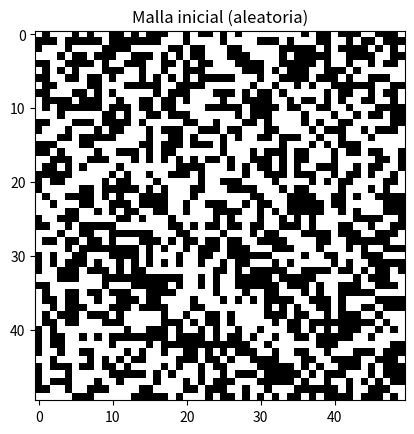

This chart was generated by the following Python code:
'''
El Juego de la Vida - Conway

[redacted]

REGLAS

% 1) Cualquier célula viva con menos de dos vecinas muere.
% 2) Cualquier célula viva con más de cuatro vecinas muere.
% 3) Cualquier célula viva con dos e tres vecinas sigue viva en la siguiente generación.
% 4) Cualquier célula muerta con exactamente tres vecinas vivas, se convierte en una célula viva.


'''

import numpy as np
import matplotlib.pyplot as plt
from matplotlib.animation import FuncAnimation
from random import randint
from functools import reduce
from math import floor


'''
INICIALIZACIÓN DE LA MALLA

'''


def crear_mundo(M, N):
    # Crea una matriz de tamaño MxN con células muertas.
    mundo = np.zeros((M, N))
    return mundo

def inicializar_mundo(mundo):
    # Agrega células vivas aleatoriamente al mundo.
    M, N = mundo.shape #Forma rápida de tomar las dimensiones de la matriz creada con numpy (np).
    for i in range(M):
        for j in range(N):
            mundo[i, j] = randint(0, 1)
    return mundo

def contar_células_vivas(mundo):
    M, N = mundo.shape
    contador = reduce(lambda x,y: x+y, [mundo[i][j] for i in range(M) for j in range(N) if mundo[i][j] == 1])
    return int(contador)

def calcular_vecinos(mundo):
    # Calcula el número de vecinos vivos de cada célula.
    M, N = mundo.shape
    vecinos = np.zeros((M, N))
    for i in range(1, M-1):
        for j in range(1, N-1):
            # Suma los valores de las 8 células vecinas.
            vecinos[i, j] = np.sum(mundo[i-1:i+2, j-1:j+2]) - mundo[i, j] #No contamos el caso de la propia celda.
    return vecinos


def actualizar_mundo(mundo, vecinos):
    # Actualiza el mundo según las reglas del juego.
    M, N = mundo.shape
    for i in range(1, M-1):
        for j in range(1, N-1):
            if mundo[i, j] == 1 and (vecinos[i, j] < 2 or vecinos[i, j] > 3): # (CASOS 1 y 2) Si vecinos es menor que 2 o mayor que 3 [...]
                mundo[i, j] = 0 #[...] la célula muere.
            elif mundo[i, j] == 0 and vecinos[i, j] == 3: # (CASO 4) Si es una célula muerta y tiene 3 vecinas "vivas", se vuelve viva.
                mundo[i, j] = 1
            # (CASO 3) Se obvia el caso en el que vecinos[i,j] sea == 2 o vecinos[i,j] sea == 3, ya que la célula se mantendría viva.
    return mundo


def restringir_malla(mundo):
    M, N = mundo.shape
    submalla = mundo[floor(M/3) : floor((2*M)/3), floor(N/3) : floor((2*N)/3)] #Restringimos la malla imprimible a un tamaño menor.
    return submalla
    

matriz = crear_mundo(50, 50) #Creamos un mundo matriz/malla 30 x 30 lleno de "0s".
inicializar_mundo(matriz) #Repartimos células vivas por la malla.

plt.imshow(matriz, cmap="gray") #Toma colores para representar imágenes (cmap es el "mapa de colores"). 
plt.title("Malla inicial (aleatoria)")
plt.show() #Enseñamos la malla previa a la animación en sí.



'''
EL JUEGO DE LA VIDA - ANIMACIÓN 

'''

# Función de actualización para la animación.
def update(frame):
    global matriz
    M,N = matriz.shape
    vecinos = calcular_vecinos(matriz)
    matriz = actualizar_mundo(matriz, vecinos)
    número_células_vivas = contar_células_vivas(matriz)
    submalla = restringir_malla(matriz)
    plt.clf() #Borras las figuras de antes continuadamente frame tras frame para que no se superpongan.
    plt.imshow(matriz, cmap="gray")
    plt.title("Generación {}".format(frame)) #Plot del Número de Generación.
    plt.figtext(0.006, 0.035, "Nº Células Vivas: {}".format(número_células_vivas)) #Plot del Número de Células vivas.
    plt.figtext(0.001, 0, "Tamaño de Malla: {}".format(M * N)) #Plot del Número de Células vivas.


# Crear la animación y mostrarla.
fig, ax = plt.subplots() #Se crea figura (fig) y conjunto de ejes vacío en esa figura (ax).
ani = FuncAnimation(fig, update, frames=range(1, 2000), repeat=False, interval = 2) #Si disminuímos interval, podemos aumentar los frame/s.
plt.show()

print("\nSimulación finalizada con éxito. La vida siempre se abre camino...")




